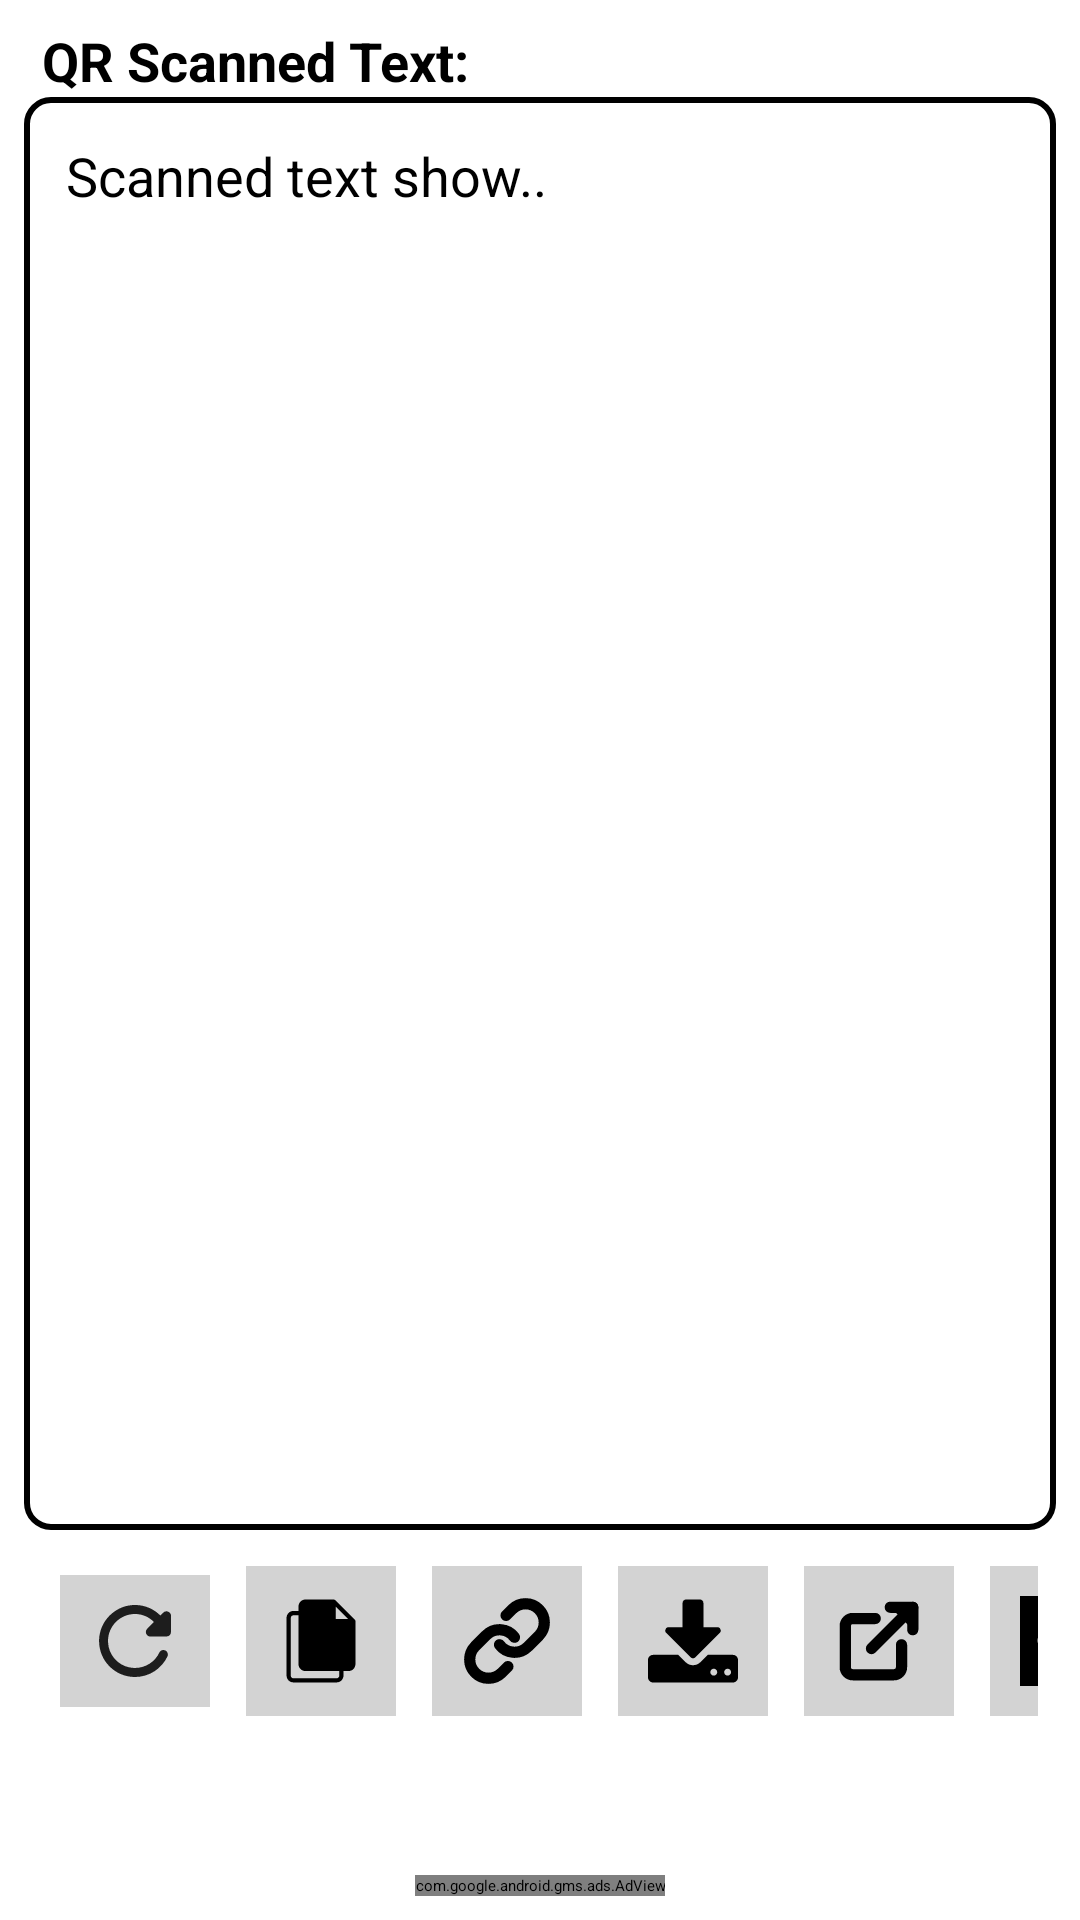

Produce the Android XML layout that renders to this screen, including the resource entries it uses.
<!-- AndroidManifest.xml: application theme Theme.QRCode -->
<!-- res/layout/activity_scanner.xml -->
<?xml version="1.0" encoding="utf-8"?>
<RelativeLayout xmlns:android="http://schemas.android.com/apk/res/android"
    xmlns:app="http://schemas.android.com/apk/res-auto"
    xmlns:ads="http://schemas.android.com/tools"
    android:layout_width="match_parent"
    android:padding="8dp"
    android:layout_height="match_parent">


    <TextView
        android:id="@+id/title"
        android:layout_width="match_parent"
        android:layout_height="wrap_content"
        android:textStyle="bold"
        android:paddingLeft="6dp"
        android:textColor="@color/black"
        android:textSize="18sp"
        android:text="QR Scanned Text:" />

    <ScrollView
        android:layout_width="match_parent"
        android:layout_height="match_parent"
        android:layout_below="@id/title"
        android:layout_above="@+id/buttons_scroll_view"
        android:background="@drawable/bordered_edittext"
        android:padding="12dp">

        <TextView
            android:id="@+id/qr_code_content"
            android:layout_width="wrap_content"
            android:layout_height="wrap_content"
            android:background="@null"
            android:backgroundTint="@android:color/transparent"
            android:hint="Scanned text show.."
            android:isScrollContainer="true"
            android:padding="2dp"
            android:scrollbars="vertical"
            android:textSize="18sp" />

    </ScrollView>

    <HorizontalScrollView
        android:id="@+id/buttons_scroll_view"
        android:layout_width="match_parent"
        android:layout_height="wrap_content"
        android:layout_alignParentBottom="true"
        android:layout_centerHorizontal="true"
        android:layout_marginStart="6dp"
        android:layout_marginTop="6dp"
        android:layout_marginEnd="6dp"
        android:layout_marginBottom="6dp">

        <LinearLayout
            android:id="@+id/buttons_layout"
            android:layout_width="wrap_content"
            android:layout_height="wrap_content"
            android:gravity="center"
            android:layout_marginBottom="48dp"
            android:orientation="horizontal">

            <ImageView
                android:id="@+id/scan_again_button"
                style="@style/MyImageView"
                android:layout_height="wrap_content"
                app:srcCompat="@drawable/ic_refresh" />

            <ImageView
                android:id="@+id/copy_text_button"
                style="@style/MyImageView"
                app:srcCompat="@drawable/ic_copy" />

            <ImageView
                android:id="@+id/upload_button"
                style="@style/MyImageView"
                app:srcCompat="@drawable/ic_link" />

            <ProgressBar
                android:id="@+id/progress_bar"
                style="?android:attr/progressBarStyleHorizontal"
                android:layout_width="match_parent"
                android:layout_height="wrap_content"
                android:visibility="gone" />

            <ImageView
                android:id="@+id/download_button"
                style="@style/MyImageView"
                app:srcCompat="@drawable/ic_download" />

            
            
            
            
            <ImageView
                android:id="@+id/open_in_browser_button"
                style="@style/MyImageView"
                app:srcCompat="@drawable/ic_link_open" />

            <ImageView
                android:id="@+id/share_button"
                style="@style/MyImageView"
                app:srcCompat="@drawable/ic_share" />


        </LinearLayout>

    </HorizontalScrollView>
    <com.google.android.gms.ads.AdView
        xmlns:ads="http://schemas.android.com/apk/res-auto"
        android:id="@+id/adView"
        android:layout_width="wrap_content"
        android:layout_height="wrap_content"
        android:layout_centerHorizontal="true"
        android:layout_alignParentBottom="true"
        ads:adSize="BANNER"
        ads:adUnitId="ca-app-pub-5413988332027050/5164224041">
    </com.google.android.gms.ads.AdView>

</RelativeLayout>
<!-- resources referenced by this layout -->
<resources>
  <color name="black">#FF000000</color>
  <!-- drawable bordered_edittext (drawable) -->
  <shape xmlns:android="http://schemas.android.com/apk/res/android"
      android:shape="rectangle">
      <solid android:color="#fff" /> 
      <stroke
          android:width="2dp"
      android:color="#000" /> 
      <corners android:radius="8dp" /> 
  </shape>
  <!-- drawable ic_link (drawable) -->
  <vector android:height="32dp" android:viewportHeight="24"
      android:viewportWidth="24" android:width="32dp" xmlns:android="http://schemas.android.com/apk/res/android">
      <path android:fillColor="#00000000"
          android:pathData="M10,13a5,5 0,0 0,7.54 0.54l3,-3a5,5 0,0 0,-7.07 -7.07l-1.72,1.71"
          android:strokeColor="#000000" android:strokeLineCap="round"
          android:strokeLineJoin="round" android:strokeWidth="3"/>
      <path android:fillColor="#00000000"
          android:pathData="M14,11a5,5 0,0 0,-7.54 -0.54l-3,3a5,5 0,0 0,7.07 7.07l1.71,-1.71"
          android:strokeColor="#000000" android:strokeLineCap="round"
          android:strokeLineJoin="round" android:strokeWidth="3"/>
  </vector>
  <!-- drawable ic_link_open (drawable) -->
  <vector android:height="32dp" android:viewportHeight="24"
      android:viewportWidth="24" android:width="32dp" xmlns:android="http://schemas.android.com/apk/res/android">
      <path android:fillColor="#00000000"
          android:pathData="M18,13v6a2,2 0,0 1,-2 2H5a2,2 0,0 1,-2 -2V8a2,2 0,0 1,2 -2h6"
          android:strokeColor="#000000" android:strokeLineCap="round"
          android:strokeLineJoin="round" android:strokeWidth="3"/>
      <path android:fillColor="#000000" android:pathData="M15,3l6,0l0,6"
          android:strokeColor="#000000" android:strokeLineCap="round"
          android:strokeLineJoin="round" android:strokeWidth="3"/>
      <path android:fillColor="#00000000" android:pathData="M10,14L21,3"
          android:strokeColor="#000000" android:strokeLineCap="round"
          android:strokeLineJoin="round" android:strokeWidth="3"/>
  </vector>
  <!-- drawable ic_refresh (drawable) -->
  <vector android:height="24dp" android:viewportHeight="16"
      android:viewportWidth="16" android:width="24dp" xmlns:android="http://schemas.android.com/apk/res/android">
      <path android:fillColor="#1D1D1D" android:fillType="evenOdd"
          android:pathData="M13.65,2.35C12.02,0.72 9.71,-0.22 7.17,0.04C3.5,0.41 0.48,3.39 0.07,7.06C-0.48,11.91 3.27,16 8,16C11.19,16 13.93,14.13 15.21,11.44C15.53,10.77 15.05,10 14.31,10C13.94,10 13.59,10.2 13.43,10.53C12.3,12.96 9.59,14.5 6.63,13.84C4.41,13.35 2.62,11.54 2.15,9.32C1.31,5.44 4.26,2 8,2C9.66,2 11.14,2.69 12.22,3.78L10.71,5.29C10.08,5.92 10.52,7 11.41,7L15,7C15.55,7 16,6.55 16,6L16,2.41C16,1.52 14.92,1.07 14.29,1.7L13.65,2.35Z"
          android:strokeColor="#00000000" android:strokeWidth="1"/>
  </vector>
  <style name="MyImageView">
          <item name="android:layout_width">50dp</item>
          <item name="android:layout_height">50dp</item>
          <item name="android:padding">10dp</item>
          <item name="android:background">@color/ic_bg</item>
          <item name="android:layout_margin">6dp</item>
      </style>
  <color name="ic_bg">#d3d3d3</color>
</resources>
